Run: headless pygame with SDL's dummy video driver; simulated clock (each Clock.tick advances the game by its frame time, no real sleeping); random seed 0; keys injected as events and as key.get_pressed() state; no mouse input.
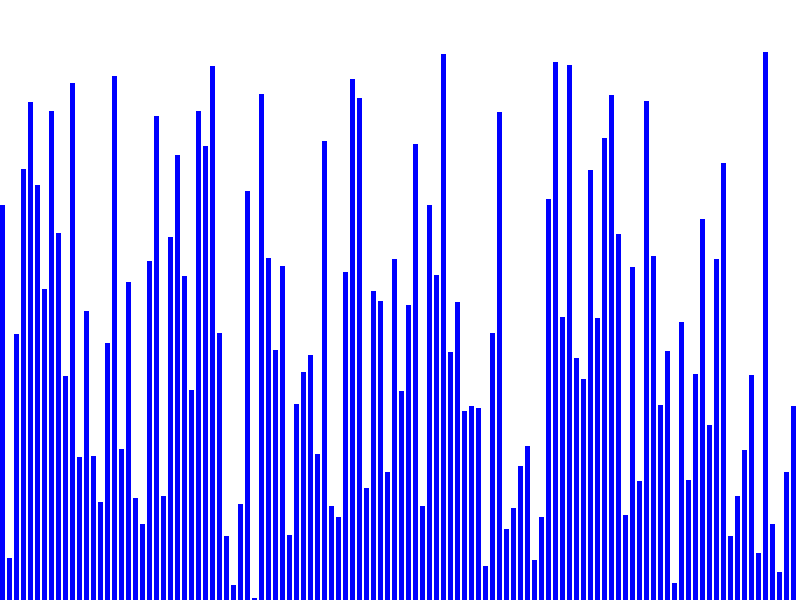
Frame 1 of 4 · flips 1–60 · no input
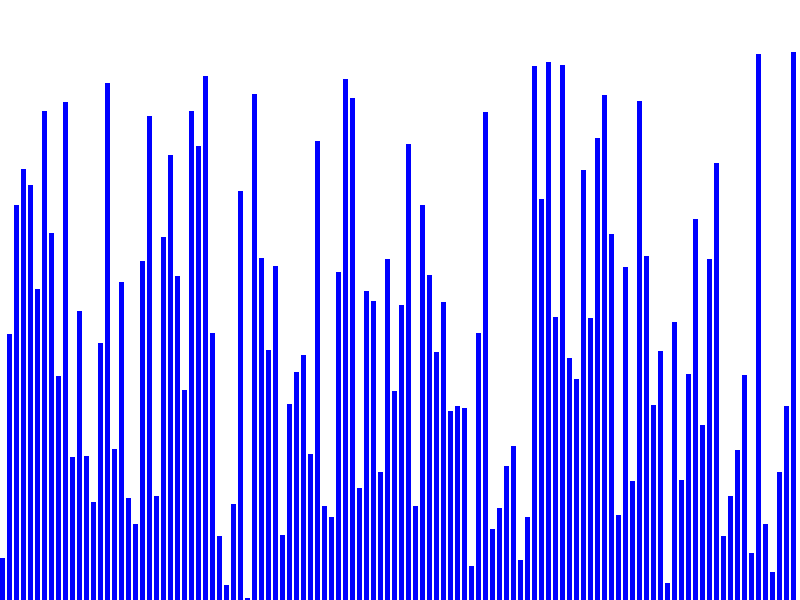
Frame 2 of 4 · flips 61–180 · tapped SPACE, RETURN · held RIGHT (→), D
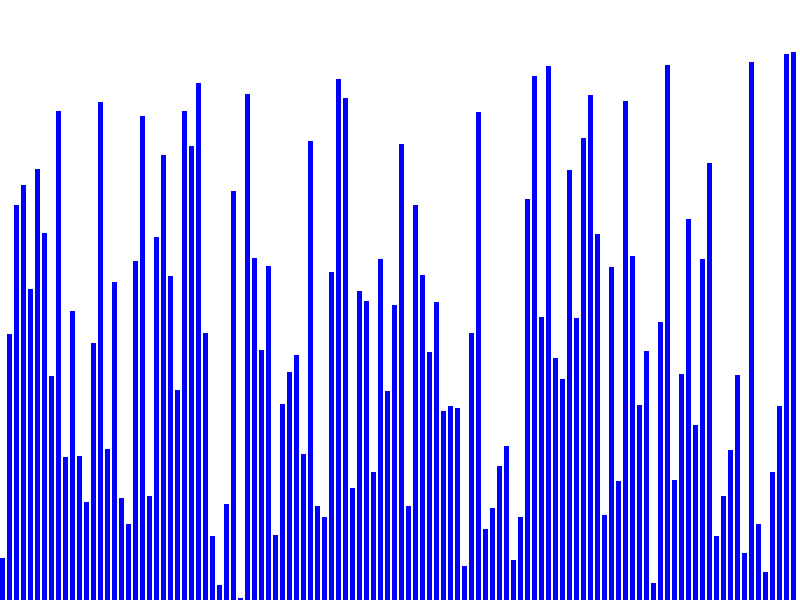
Frame 3 of 4 · flips 181–300 · held DOWN (↓), S
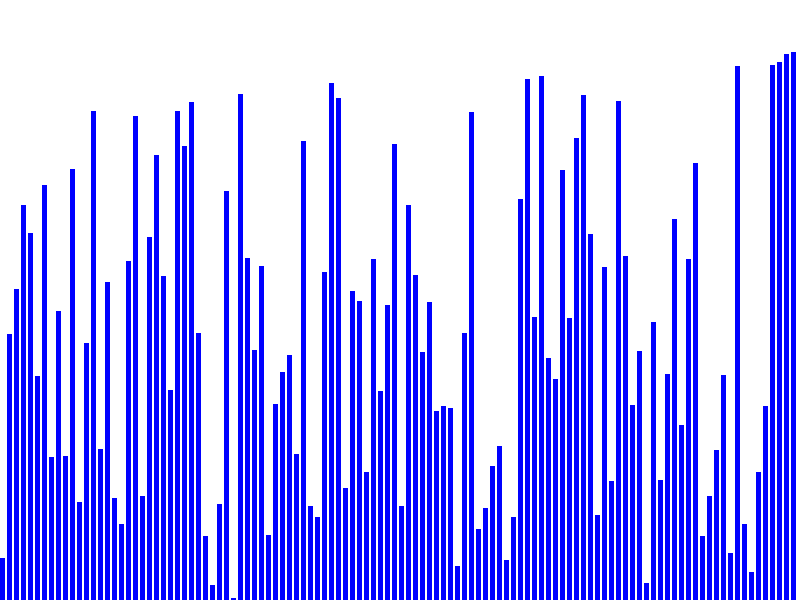
Frame 4 of 4 · flips 301–420 · held LEFT (←), A, UP (↑), W

The pygame program that drew these frames:

import sys
from typing import List
import pygame
import random

# Initialize Pygame
pygame.init()

# Constants
SCREEN_WIDTH = 800
SCREEN_HEIGHT = 600
BAR_WIDTH = 5
GAP = 2
NUM_BARS = SCREEN_WIDTH // (BAR_WIDTH + GAP)
BAR_HEIGHT_MAX = SCREEN_HEIGHT - 50
WHITE = (255, 255, 255)
RED = (255, 0, 0)
BLUE = (0, 0, 255)

# Create the screen
screen = pygame.display.set_mode((SCREEN_WIDTH, SCREEN_HEIGHT))
pygame.display.set_caption("Sorting Visualizer")

# Generate random list of heights for bars
bar_heights = [random.randint(1, BAR_HEIGHT_MAX) for _ in range(NUM_BARS)]

# Bubble Sort algorithm
def bubbleSort(nums):
    n = len(nums)
    for i in range(n):
        swapped = False
        for j in range(n-i-1):
            if nums[j+1] < nums[j]: 
                nums[j+1], nums[j] = nums[j], nums[j+1]
                swapped = True
                # Refresh the screen after every swap
                draw(nums)
                pygame.time.delay(10)
        if swapped == False: break #will break the loop if the array is already sorted, Making the code more efficient
        #This works because you check the every adjacent pair

# Function to draw the bars
def draw(arr):
    screen.fill(WHITE)
    for i, height in enumerate(arr):
        pygame.draw.rect(screen, BLUE, (i*(BAR_WIDTH+GAP), SCREEN_HEIGHT-height, BAR_WIDTH, height))
    pygame.display.update()

# Main function
def main():
    running = True
    while running:
        screen.fill(WHITE)
        for event in pygame.event.get():
            if event.type == pygame.QUIT:
                running = False
        bubbleSort(bar_heights)
        draw(bar_heights)

    pygame.quit()

if __name__ == "__main__":
    main()
